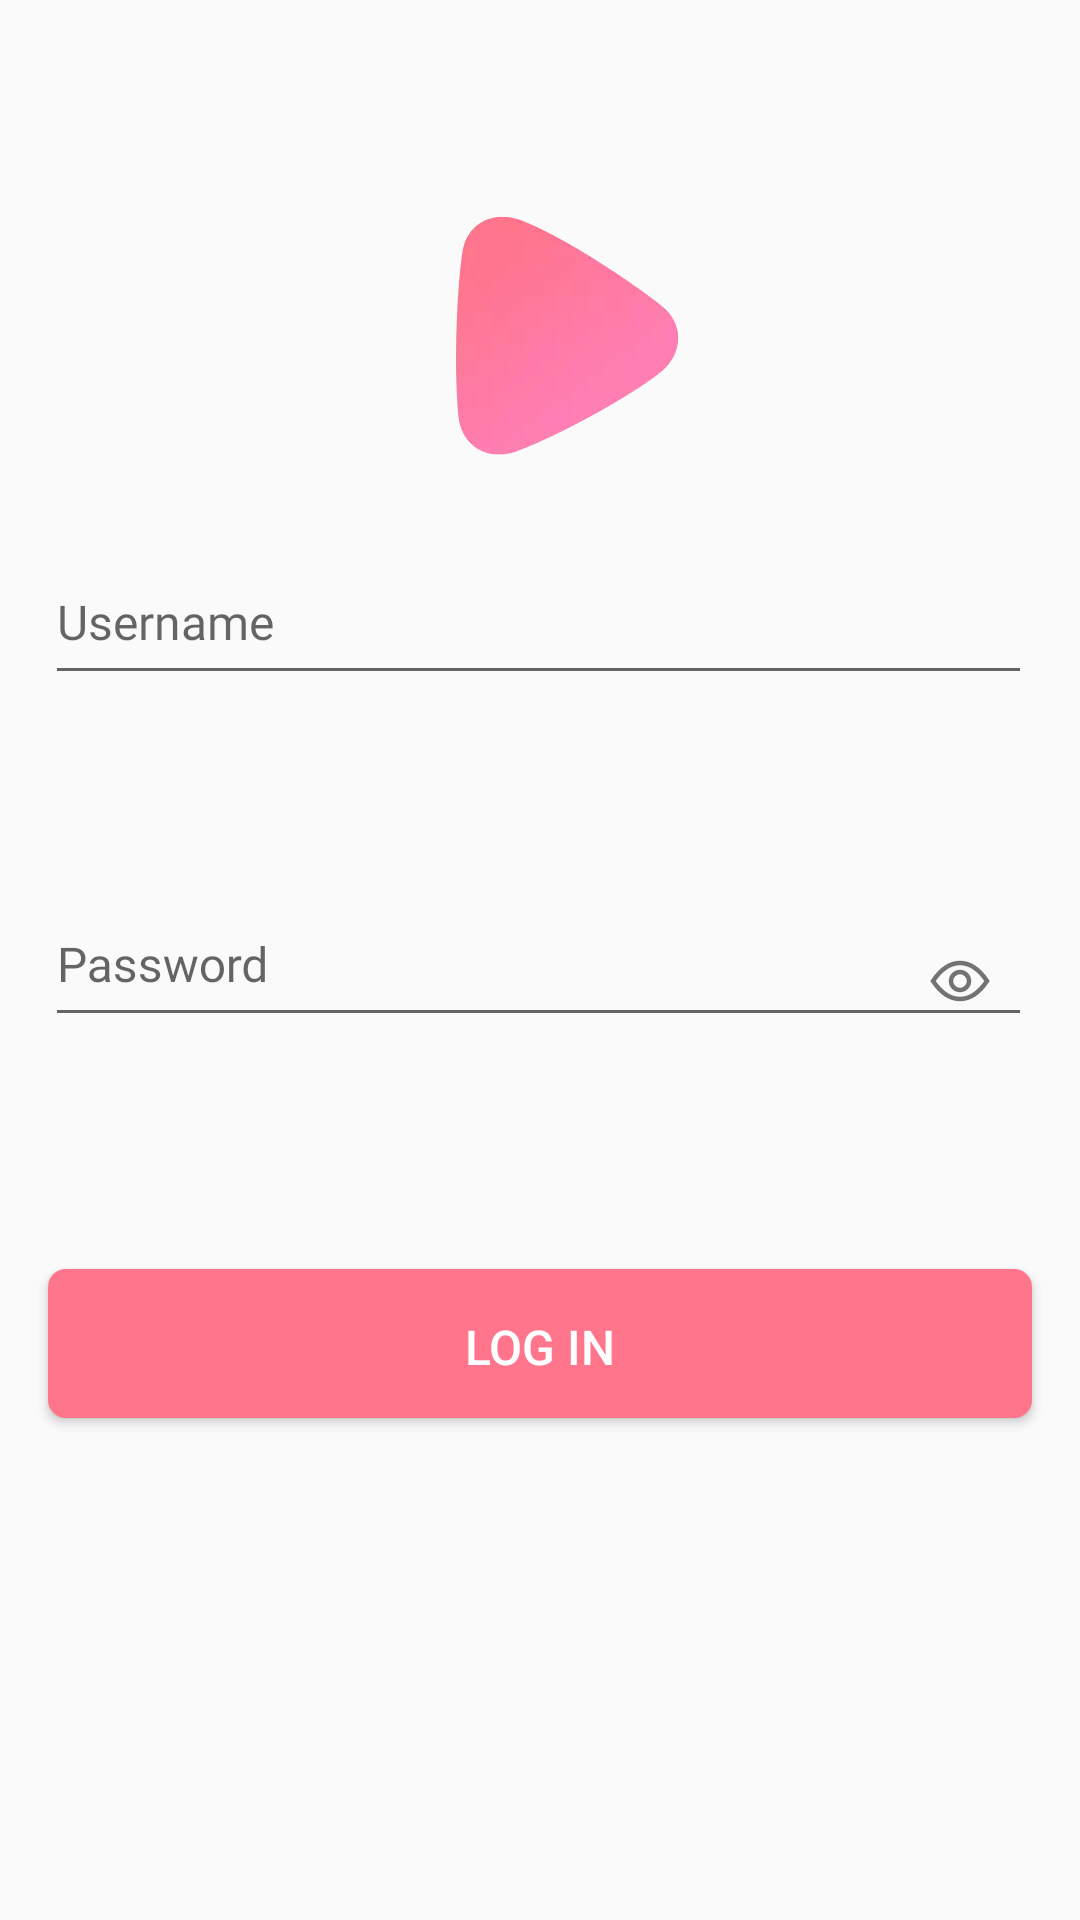

Produce the Android XML layout that renders to this screen, including the resource entries it uses.
<!-- AndroidManifest.xml: application theme AppTheme -->
<!-- res/layout/activity_login.xml -->
<?xml version="1.0" encoding="utf-8"?>
<androidx.constraintlayout.widget.ConstraintLayout
        xmlns:android="http://schemas.android.com/apk/res/android"
        xmlns:tools="http://schemas.android.com/tools"
        xmlns:app="http://schemas.android.com/apk/res-auto"
        android:layout_width="match_parent"
        android:layout_height="match_parent"
        tools:context=".LoginActivity">


    <ImageView
            android:layout_width="80dp"
            android:layout_height="80dp"
            app:srcCompat="@drawable/ic_logo_mark"
            android:id="@+id/logoImageView"
            android:layout_marginTop="72dp"
            android:layout_marginLeft="148dp"
            android:layout_marginRight="132dp"
            app:layout_constraintTop_toTopOf="parent"
            app:layout_constraintLeft_toLeftOf="parent"
            app:layout_constraintRight_toRightOf="parent"/>


    <com.google.android.material.textfield.TextInputLayout
            android:id="@+id/usernameInputLayout"
            android:layout_width="match_parent"
            android:layout_height="wrap_content"
            android:layout_marginTop="31dp"
            android:layout_marginStart="15dp"
            android:layout_marginEnd="16dp"
            app:layout_constraintTop_toBottomOf="@id/logoImageView"
            app:errorTextAppearance="@style/ErrorAppearance"
            app:errorEnabled="true"
            android:hint="Username">

        <EditText
                android:id="@+id/usernameEditText"
                android:layout_width="match_parent"
                android:layout_height="wrap_content"
                android:textSize="16sp"
                android:paddingTop="3dp"
                android:paddingBottom="13dp"
                android:lineSpacingExtra="6sp"
                android:fontFamily="@font/karla_bold"
                android:textColor="#2e2e2e"
                android:inputType="text"
        />

    </com.google.android.material.textfield.TextInputLayout>

    <TextView android:layout_width="wrap_content"
              android:layout_height="wrap_content"
              android:id="@+id/warningTextView"
              app:layout_constraintTop_toBottomOf="@id/usernameInputLayout"
              app:layout_constraintLeft_toLeftOf="parent"
              android:layout_marginStart="15dp"
              android:layout_marginTop="8dp"
              android:text="This username already exist!"
              android:textColor="#ff758c"
              android:textSize="12sp"
              android:lineSpacingExtra="6sp"
              android:visibility="invisible"
    />


    <com.google.android.material.textfield.TextInputLayout
            android:id="@+id/passwordInputLayout"
            android:layout_width="match_parent"
            android:layout_height="wrap_content"
            android:layout_marginTop="40dp"
            app:layout_constraintTop_toBottomOf="@id/usernameInputLayout"
            app:passwordToggleEnabled="true"
            app:passwordToggleDrawable="@drawable/ic_show_password"
            android:hint="Password">

        <EditText
                android:id="@+id/passwordEditText"
                android:layout_width="match_parent"
                android:layout_height="wrap_content"
                android:layout_marginStart="15dp"
                android:layout_marginEnd="16dp"
                android:textSize="16sp"
                android:textColor="#2e2e2e"
                android:paddingTop="3dp"
                android:paddingBottom="13dp"
                android:fontFamily="@font/karla_bold"
                android:lineSpacingExtra="6sp"
                android:inputType="textPassword"
        />

    </com.google.android.material.textfield.TextInputLayout>


    <Button android:layout_width="match_parent"
            android:layout_height="wrap_content"
            android:id="@+id/loginButton"
            android:text="LOG IN"
            android:layout_marginHorizontal="16dp"
            android:layout_marginTop="72dp"
            android:paddingTop="15dp"
            android:paddingBottom="13dp"
            android:textSize="16sp"
            android:textColor="#FFFFFF"
            android:background="@drawable/rounded_button"
            app:layout_constraintLeft_toLeftOf="parent"
            app:layout_constraintRight_toRightOf="parent"
            app:layout_constraintTop_toBottomOf="@id/passwordInputLayout"/>


</androidx.constraintlayout.widget.ConstraintLayout>
<!-- resources referenced by this layout -->
<resources>
  <!-- drawable ic_logo_mark: webp bitmap (drawable-hdpi, 1960 bytes) -->
  <!-- drawable ic_show_password: webp bitmap (drawable-hdpi, 728 bytes) -->
  <!-- drawable rounded_button (drawable) -->
  <?xml version="1.0" encoding="utf-8"?>
  <shape xmlns:android="http://schemas.android.com/apk/res/android"
         android:shape="rectangle" android:padding="10dp">
      <solid android:color="@color/pink"/>
      <corners android:radius="6dp"/>
  </shape>
  <style name="ErrorAppearance" parent="@android:style/TextAppearance">
          <item name="android:textColor">@color/pink</item>
          <item name="android:textSize">12sp</item>
      </style>
  <style name="AppTheme" parent="Theme.AppCompat.Light.DarkActionBar">
          
          <item name="colorPrimary">@color/colorPrimary</item>
          <item name="colorPrimaryDark">@color/colorPrimaryDark</item>
          <item name="colorAccent">@color/colorAccent</item>
      </style>
  <color name="pink">#ff758c</color>
  <color name="colorPrimary">#008577</color>
  <color name="colorPrimaryDark">#00574B</color>
  <color name="colorAccent">#D81B60</color>
</resources>
